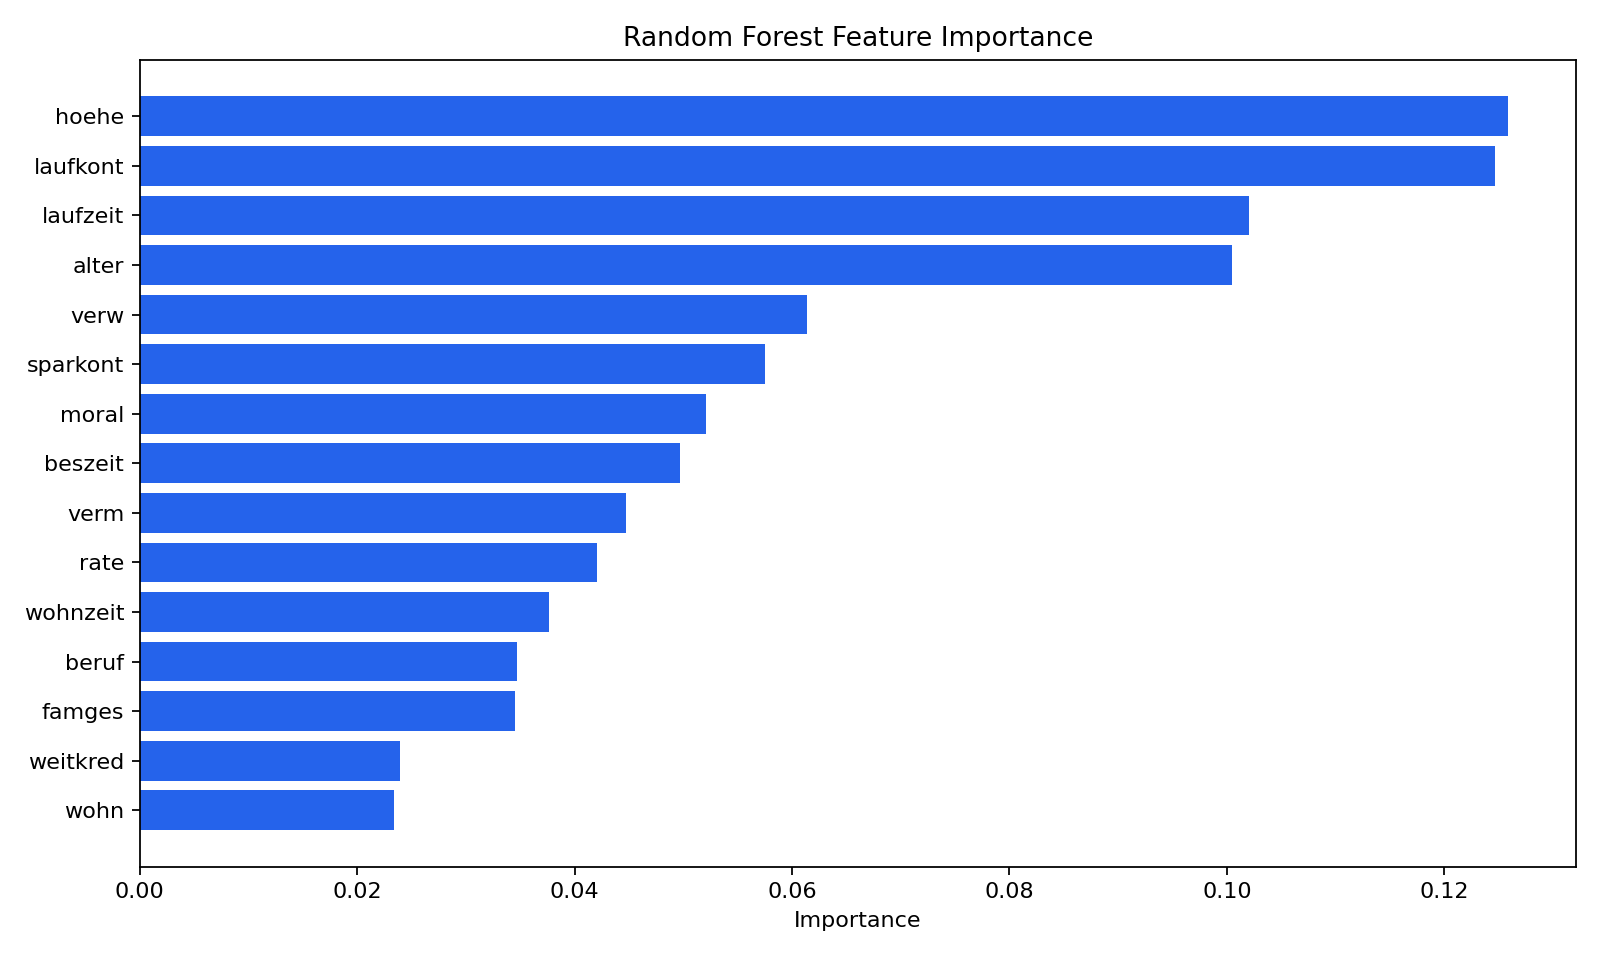

Source data for this figure (header and first rows):
feature, description, importance
hoehe, credit amount, 0.1258
laufkont, checking account status, 0.1246
laufzeit, credit duration in months, 0.1021
alter, age in years, 0.1005
verw, loan purpose, 0.06135
sparkont, savings account status, 0.05747
moral, credit history, 0.05212
beszeit, employment duration, 0.04973
verm, property category, 0.04468
rate, installment rate as income percentage, 0.04208
wohnzeit, years at current residence, 0.03766
beruf, job category, 0.0347
famges, personal status and sex, 0.03453
weitkred, other installment plans, 0.0239
wohn, housing status, 0.02338
buerge, other debtors or guarantors, 0.02226
bishkred, number of existing credits, 0.02138
telef, telephone ownership, 0.01869
pers, number of liable people, 0.01504
gastarb, foreign worker indicator, 0.008013
